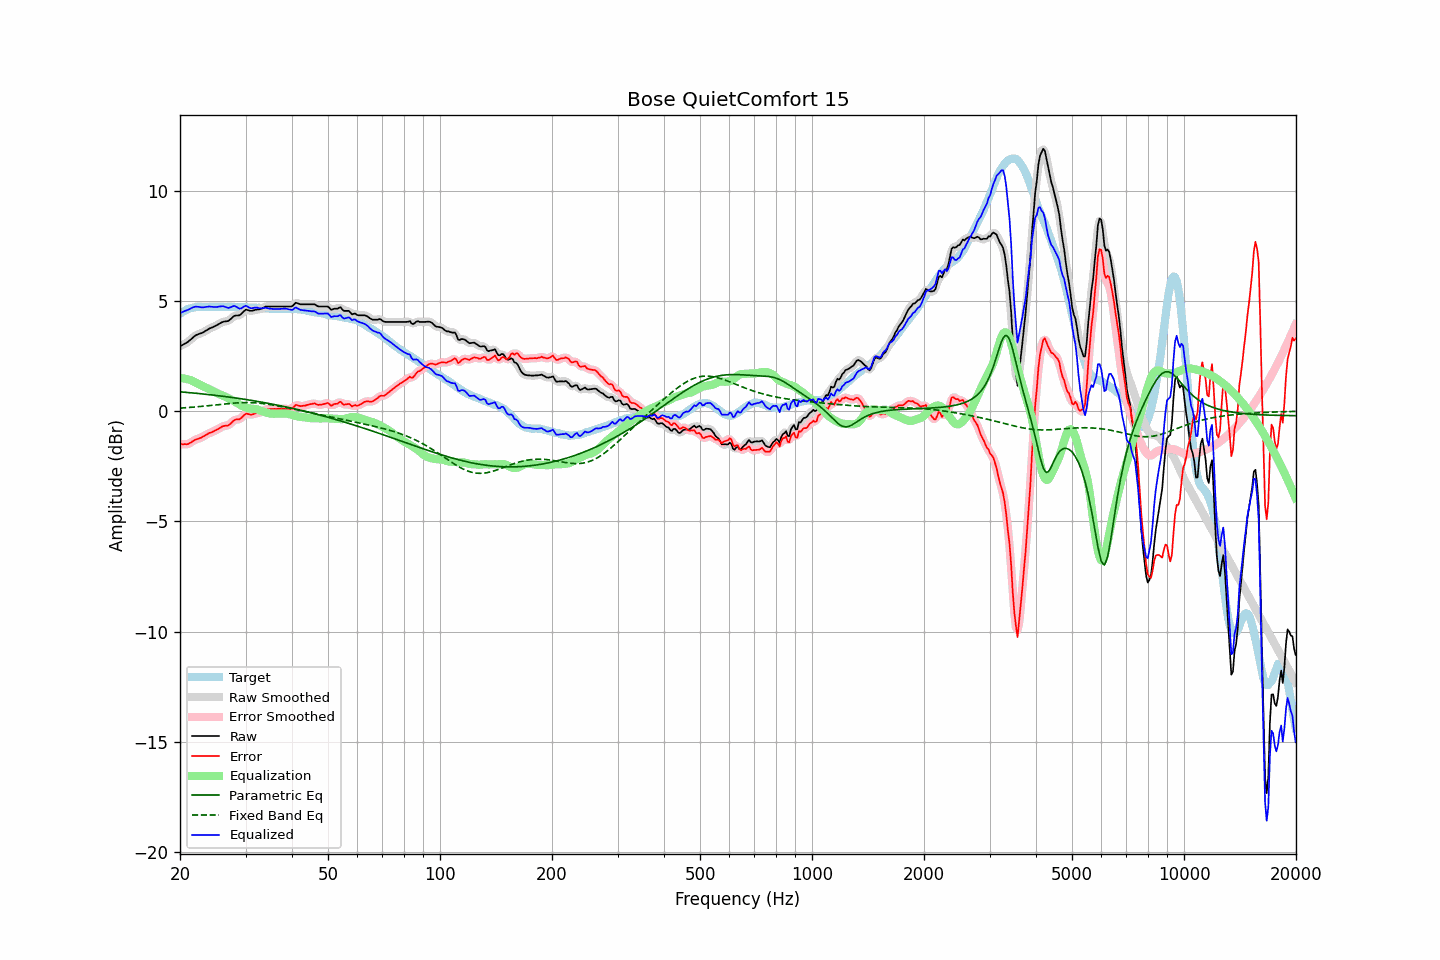

Source data for this figure (header and first rows):
frequency, raw, error, smoothed, error_smoothed, equalization, parametric_eq, fixed_band_eq, equalized_raw, equalized_smoothed, target
20.00, 2.95, -1.48, 2.95, -1.48, 1.51, 0.88, 0.14, 4.45, 4.46, 4.43
20.20, 2.99, -1.49, 2.99, -1.49, 1.50, 0.88, 0.15, 4.49, 4.49, 4.48
20.40, 3.03, -1.50, 3.02, -1.50, 1.49, 0.87, 0.15, 4.52, 4.52, 4.53
20.61, 3.07, -1.49, 3.07, -1.50, 1.48, 0.86, 0.16, 4.55, 4.55, 4.56
20.81, 3.11, -1.50, 3.11, -1.50, 1.47, 0.86, 0.16, 4.58, 4.58, 4.61
21.02, 3.16, -1.49, 3.16, -1.48, 1.45, 0.85, 0.17, 4.61, 4.61, 4.65
21.23, 3.22, -1.45, 3.22, -1.45, 1.43, 0.84, 0.18, 4.65, 4.65, 4.67
21.44, 3.28, -1.41, 3.28, -1.41, 1.40, 0.84, 0.18, 4.68, 4.68, 4.69
21.66, 3.35, -1.36, 3.35, -1.36, 1.37, 0.83, 0.19, 4.72, 4.72, 4.70
21.87, 3.41, -1.31, 3.41, -1.31, 1.33, 0.82, 0.19, 4.74, 4.74, 4.71
22.09, 3.46, -1.28, 3.45, -1.28, 1.30, 0.82, 0.20, 4.75, 4.75, 4.73
22.31, 3.49, -1.25, 3.49, -1.25, 1.26, 0.81, 0.21, 4.75, 4.75, 4.74
22.54, 3.52, -1.22, 3.52, -1.23, 1.22, 0.80, 0.21, 4.74, 4.74, 4.74
22.76, 3.54, -1.20, 3.54, -1.20, 1.18, 0.80, 0.22, 4.72, 4.72, 4.74
22.99, 3.57, -1.16, 3.57, -1.16, 1.15, 0.79, 0.23, 4.72, 4.72, 4.73
23.22, 3.61, -1.12, 3.61, -1.12, 1.12, 0.78, 0.23, 4.72, 4.72, 4.73
23.45, 3.66, -1.07, 3.65, -1.08, 1.08, 0.77, 0.24, 4.74, 4.74, 4.73
23.69, 3.70, -1.04, 3.70, -1.03, 1.05, 0.76, 0.25, 4.74, 4.75, 4.74
23.92, 3.75, -0.99, 3.74, -1.00, 1.01, 0.76, 0.26, 4.76, 4.75, 4.74
24.16, 3.78, -0.97, 3.78, -0.97, 0.97, 0.75, 0.26, 4.75, 4.75, 4.75
24.40, 3.81, -0.95, 3.81, -0.94, 0.94, 0.74, 0.27, 4.74, 4.75, 4.76
24.65, 3.84, -0.91, 3.84, -0.91, 0.90, 0.73, 0.28, 4.74, 4.74, 4.75
24.89, 3.88, -0.87, 3.87, -0.87, 0.86, 0.72, 0.29, 4.74, 4.74, 4.74
25.14, 3.91, -0.83, 3.91, -0.83, 0.82, 0.71, 0.30, 4.73, 4.74, 4.74
25.39, 3.96, -0.79, 3.96, -0.79, 0.79, 0.71, 0.30, 4.75, 4.75, 4.75
25.65, 4.00, -0.75, 4.00, -0.75, 0.76, 0.70, 0.31, 4.76, 4.76, 4.75
25.91, 4.04, -0.70, 4.04, -0.71, 0.73, 0.69, 0.32, 4.77, 4.77, 4.74
26.16, 4.07, -0.67, 4.06, -0.68, 0.70, 0.68, 0.33, 4.77, 4.76, 4.74
26.43, 4.08, -0.66, 4.07, -0.66, 0.67, 0.67, 0.33, 4.74, 4.74, 4.74
26.69, 4.09, -0.65, 4.09, -0.65, 0.63, 0.66, 0.34, 4.72, 4.72, 4.74
26.96, 4.10, -0.65, 4.11, -0.63, 0.59, 0.65, 0.35, 4.69, 4.70, 4.75
27.23, 4.16, -0.59, 4.16, -0.59, 0.56, 0.64, 0.36, 4.71, 4.71, 4.74
27.50, 4.22, -0.53, 4.22, -0.52, 0.52, 0.63, 0.36, 4.74, 4.74, 4.74
27.77, 4.29, -0.44, 4.28, -0.45, 0.48, 0.62, 0.37, 4.77, 4.77, 4.73
28.05, 4.34, -0.39, 4.33, -0.40, 0.44, 0.61, 0.37, 4.78, 4.77, 4.73
28.33, 4.35, -0.37, 4.34, -0.38, 0.40, 0.60, 0.38, 4.75, 4.74, 4.72
28.62, 4.35, -0.37, 4.35, -0.37, 0.35, 0.59, 0.38, 4.70, 4.70, 4.72
28.90, 4.36, -0.37, 4.37, -0.35, 0.30, 0.58, 0.39, 4.66, 4.67, 4.73
29.19, 4.41, -0.31, 4.42, -0.31, 0.26, 0.57, 0.39, 4.67, 4.68, 4.71
29.48, 4.49, -0.24, 4.49, -0.24, 0.23, 0.56, 0.39, 4.72, 4.72, 4.73
29.78, 4.56, -0.16, 4.56, -0.17, 0.20, 0.55, 0.39, 4.76, 4.76, 4.72
30.08, 4.62, -0.11, 4.60, -0.13, 0.18, 0.53, 0.39, 4.79, 4.77, 4.73
30.38, 4.60, -0.12, 4.60, -0.12, 0.15, 0.52, 0.39, 4.75, 4.75, 4.72
30.68, 4.58, -0.14, 4.58, -0.13, 0.13, 0.51, 0.39, 4.71, 4.72, 4.71
30.99, 4.56, -0.15, 4.57, -0.15, 0.12, 0.50, 0.39, 4.68, 4.69, 4.71
31.30, 4.57, -0.14, 4.57, -0.14, 0.11, 0.49, 0.39, 4.68, 4.68, 4.71
31.61, 4.59, -0.12, 4.58, -0.12, 0.11, 0.48, 0.39, 4.70, 4.70, 4.71
31.93, 4.61, -0.10, 4.60, -0.10, 0.10, 0.46, 0.38, 4.71, 4.71, 4.71
32.24, 4.62, -0.08, 4.62, -0.08, 0.09, 0.45, 0.38, 4.70, 4.70, 4.69
32.57, 4.63, -0.07, 4.63, -0.07, 0.06, 0.44, 0.37, 4.69, 4.69, 4.70
32.89, 4.64, -0.06, 4.64, -0.05, 0.03, 0.42, 0.36, 4.67, 4.68, 4.70
33.22, 4.67, -0.02, 4.67, -0.02, 0.00, 0.41, 0.35, 4.67, 4.68, 4.69
33.55, 4.71, 0.03, 4.71, 0.03, -0.02, 0.40, 0.35, 4.69, 4.69, 4.68
33.89, 4.75, 0.08, 4.74, 0.06, -0.05, 0.39, 0.34, 4.70, 4.69, 4.67
34.23, 4.76, 0.08, 4.76, 0.09, -0.07, 0.37, 0.33, 4.69, 4.69, 4.68
34.57, 4.76, 0.09, 4.76, 0.10, -0.08, 0.36, 0.32, 4.67, 4.68, 4.66
34.92, 4.76, 0.10, 4.76, 0.10, -0.10, 0.34, 0.31, 4.66, 4.66, 4.66
35.27, 4.76, 0.10, 4.76, 0.10, -0.11, 0.33, 0.29, 4.65, 4.65, 4.66
35.62, 4.76, 0.10, 4.76, 0.10, -0.11, 0.32, 0.28, 4.65, 4.65, 4.65
35.97, 4.76, 0.11, 4.76, 0.11, -0.11, 0.30, 0.27, 4.65, 4.65, 4.65
... 635 more rows
